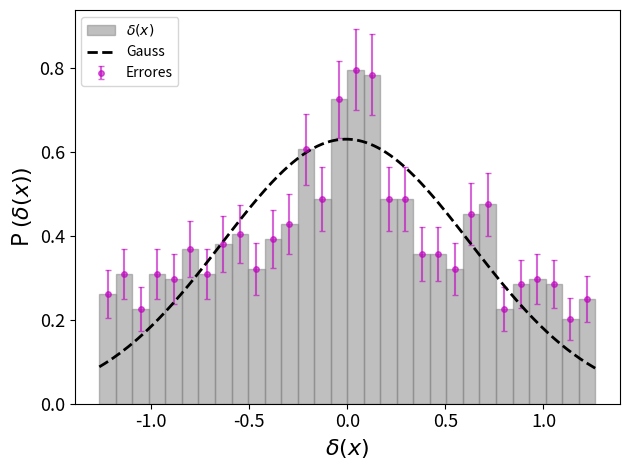
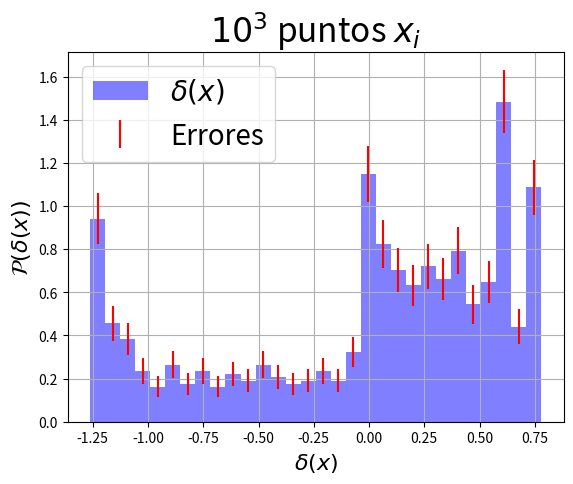

Write Python code to recreate these figures, in order.
import numpy as np
import matplotlib.pyplot as plt

plt.close('all')

N1 = int(1e3)  # Realizaciones
N2 = int(2)    # Modos
points = 1     # Puntos


P = 10
L = 100

delta_x = np.zeros(N1)


x_i = np.random.uniform(0, 1, 1)*L

for i in range(N1):
    omega_i = np.random.uniform(0, 1, N2)
    m = np.linspace(1, N2, N2)
    k = 2*m*np.pi/100
    theta = np.random.random(N2)*2.*np.pi
    delta_k = np.sqrt(P)*np.exp(1j*theta)
    
    delta_x[i] = (1/np.sqrt(L))*np.sum(2*np.real(delta_k*np.exp(1j*k*x_i)))

delta_x = np.array(sorted(delta_x))



y, x, z = plt.hist(delta_x, bins = 30, density = True, color = 'grey', edgecolor='grey',alpha = 0.5, label = r'$\delta(x)$')
# Altura histograma, ambos lados de las barras

bincenters = 0.5*(x[1:]+x[:-1])

density = np.array([])

for i in range(1, len(x)):
    inside = len(np.where((delta_x > x[i-1]) & (delta_x < x[i]))[0])
    density = np.append(density, inside)

def Gaussian(x, x0, sigma):
    return (1./np.sqrt(2.*np.pi*sigma**2))*np.exp(-(x-x0)**2/(2.*sigma**2))

sigma_x = np.std(delta_x)
mean_x = np.mean(delta_x)

Gauss = Gaussian(delta_x, mean_x, sigma_x)  

nonzero = np.where(density != 0)
error = np.zeros(len(y))
error[nonzero] = y[nonzero]/np.sqrt(density[nonzero])

plt.errorbar(bincenters, y, color = 'm', ls = '', yerr = error,capsize=2,fmt='.',ms=8,label = 'Errores',alpha=0.6)
plt.plot(delta_x, Gauss, 'k--',linewidth=2, label = 'Gauss')
plt.xlabel(r'$\delta(x)$', fontsize = 16)
plt.ylabel('P '+r'$(\delta(x))$', fontsize = 16)
plt.legend(fontsize=13)
plt.xticks(fontsize=13)
plt.yticks(fontsize=13)
plt.tight_layout()
plt.legend(loc='upper left')
plt.savefig('ap4_hist.png',dpi=300)
plt.show()


################################# 1000 puntos #################################

delta_x = np.zeros(N1)



omega_i = np.random.uniform(0, 1, N2)
m = np.linspace(1, N2, N2)
k = 2*m*np.pi/100
theta = np.random.random(N2)*2.*np.pi
delta_k = np.sqrt(P)*np.exp(1j*theta)

for i in range(N1):
    x_i = np.random.uniform(0, 1, 1)*L
    delta_x[i] = (1/np.sqrt(L))*np.sum(2*np.real(delta_k*np.exp(1j*k*x_i)))

delta_x = np.array(sorted(delta_x))

plt.figure()
y, x, z = plt.hist(delta_x, bins = 30, density = True, color = 'b', alpha = 0.5, label = r'$\delta(x)$')
# Altura histograma, ambos lados de las barras

bincenters = 0.5*(x[1:]+x[:-1])

density = np.array([])

for i in range(1, len(x)):
    inside = len(np.where((delta_x > x[i-1]) & (delta_x < x[i]))[0])
    density = np.append(density, inside)

def Gaussian(x, x0, sigma):
    return (1./np.sqrt(2.*np.pi*sigma**2))*np.exp(-(x-x0)**2/(2.*sigma**2))

sigma_x = np.std(delta_x)
mean_x = np.mean(delta_x)

Gauss = Gaussian(delta_x, mean_x, sigma_x)  

nonzero = np.where(density != 0)
error = np.zeros(len(y))
error[nonzero] = y[nonzero]/np.sqrt(density[nonzero])

plt.errorbar(bincenters, y, color = 'r', ls = '', yerr = error, label = 'Errores')
plt.grid()
plt.xlabel(r'$\delta(x)$', fontsize = 16)
plt.ylabel(r'$\mathcal{P}(\delta(x))$', fontsize = 16)
plt.title(r'$10^{3}$ puntos $x_{i}$', fontsize = 24)
plt.legend(loc = 'best', prop={'size':20})
